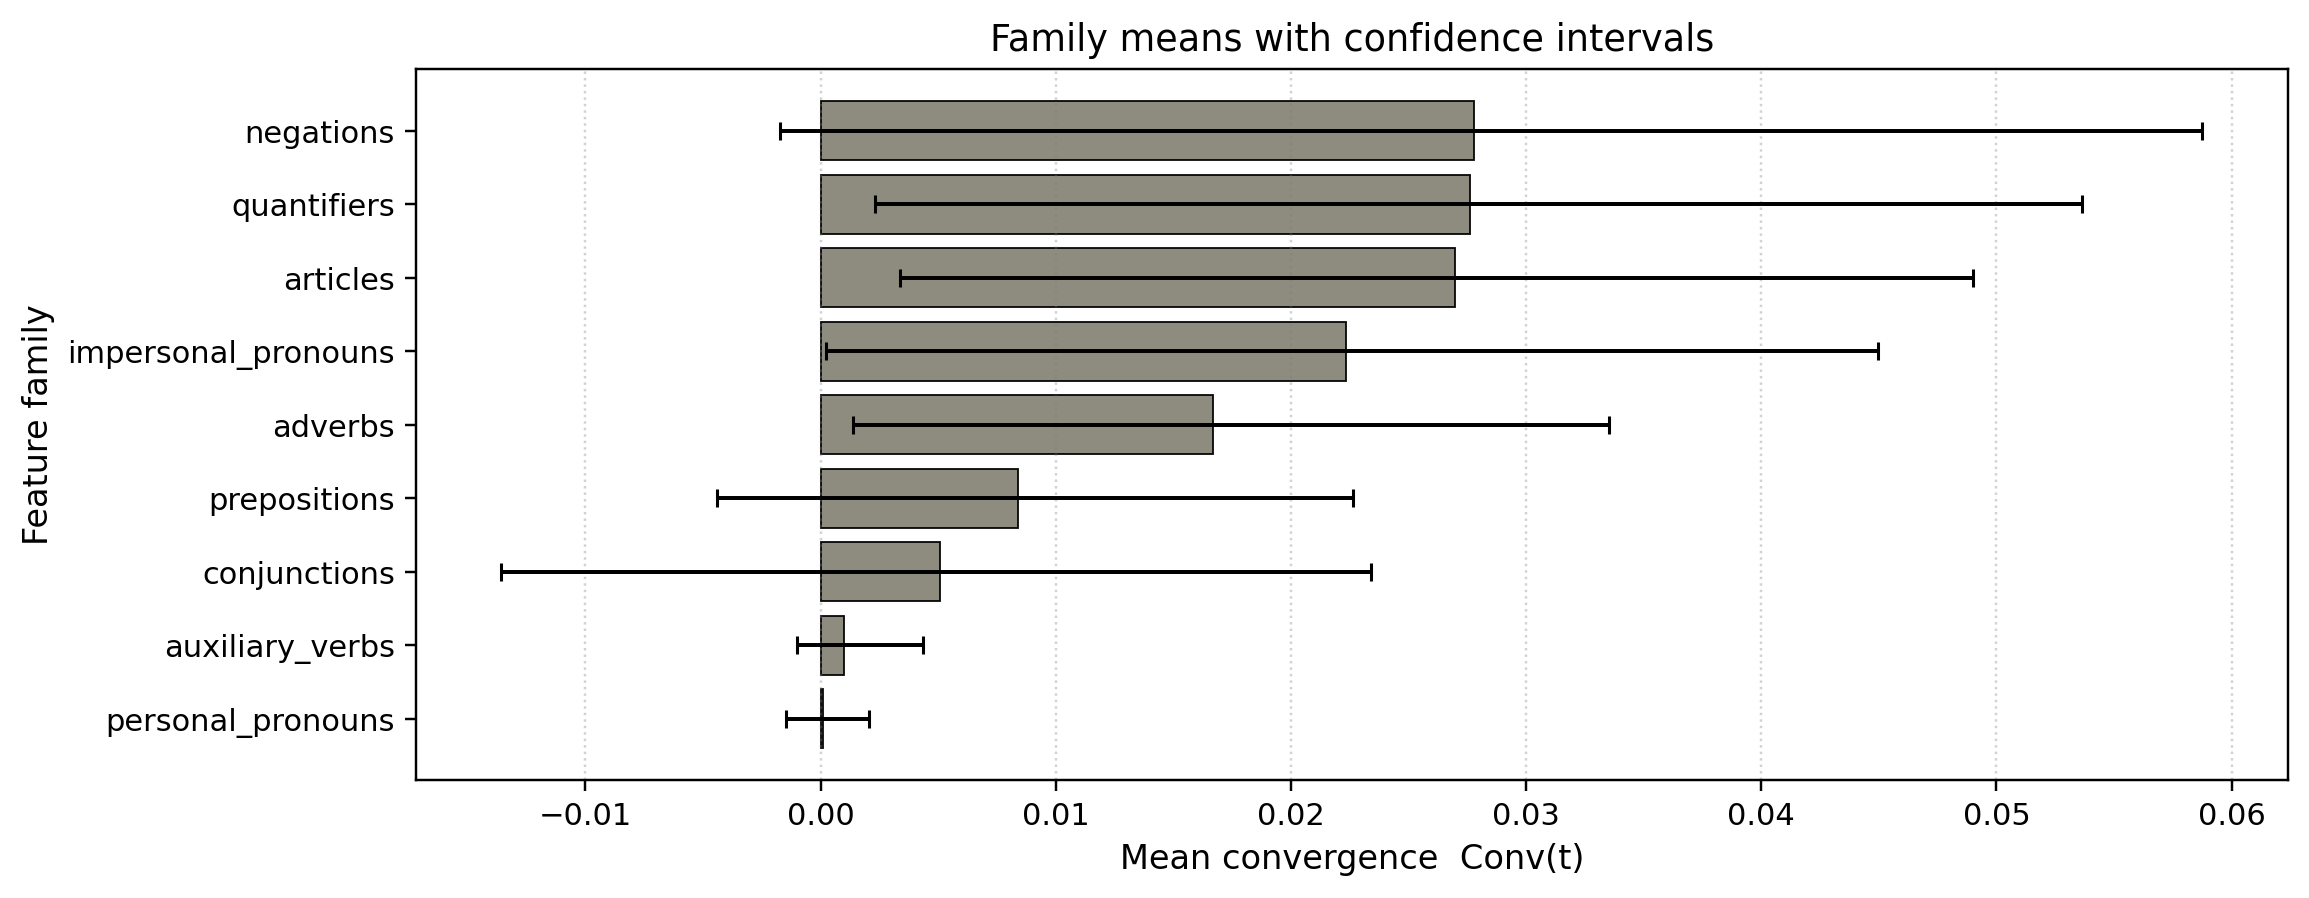

Data behind this chart, as committed beside it:
family, mean, ci_lo, ci_hi, n
negations, 0.02779, -0.001724, 0.05876, 69
quantifiers, 0.02762, 0.002323, 0.05365, 70
articles, 0.02699, 0.003361, 0.04899, 74
impersonal_pronouns, 0.02236, 0.0002237, 0.04495, 73
adverbs, 0.01668, 0.001379, 0.03354, 76
prepositions, 0.008397, -0.004413, 0.02263, 81
conjunctions, 0.005063, -0.01357, 0.02339, 75
auxiliary_verbs, 0.001001, -0.001016, 0.004361, 83
personal_pronouns, 0.0001149, -0.001481, 0.002051, 83
